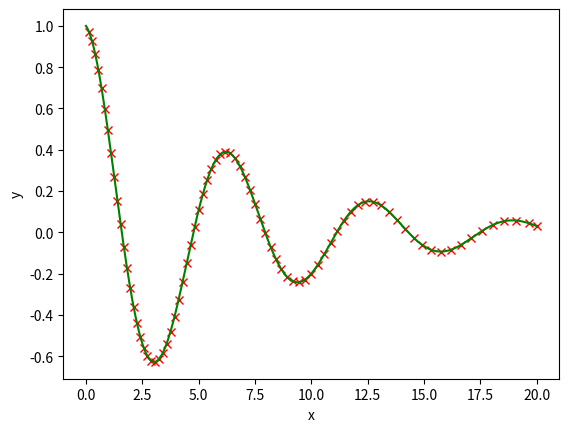

This chart was generated by the following Python code:
# ルンゲ・クッタ=フェールベルグ法
#   刻み幅自動制御
#
#   連立1階微分方程式
#
# [redacted]
#

import numpy as np
import math
import matplotlib.pyplot as plt

def grk(x, y, n):
    #計算する関数
    # x: 変数
    # y: 解
    # n: 方程式数
    f = np.zeros(n)
    ganma = 0.15

    f[0] = y[1]                         #dy/dx = v
    f[1] = -2 * ganma * y[1] - y[0]     #dv/dx = -2 * ganma * v - y
    return f


def dkf45(x, y, N, tol, h):
    #帰り値
    #info = -2  異常　計算範囲をオーバー
    #     = -1  異常　刻み値が小さくなりすぎ　tolの再検討が必要
    #     =  0  正常進行中
    #     =  1  x終了値に到達し完了

    hmin = 1e-14
    hmax = 1
    info = 0
    key = 0

    #ルンゲクッタ法のブッチャーテーブル準備
    #global a, b, Rc

    #5次6段
    S = 6    #段数
    """
    a = np.zeros((S, S))
    a[0] = (0, 0, 0, 0, 0, 0)
    a[1] = (1/4, 0, 0, 0, 0, 0)
    a[2] = (3/32, 9/32, 0, 0, 0, 0)
    a[3] = (1932/2197, -7200/2197, 7296/2197, 0, 0, 0)
    a[4] = (439/216, -8, 3680/513, -845/4104, 0, 0)
    a[5] = (-8/27, 2, -3544/2565, 1859/4104, -11/40, 0)
    #cの計算
    for i in range(6):
        print("c", i, "=", sum(a[i]))
    """
    b = np.zeros((2, S))
    b[0] = (25/216, 0, 1408/2565, 2197/4104, -1/5, 0)           #4次
    b[1] = (16/135, 0, 6656/12825, 28561/56430, -9/50, 2/55)    #5次
    c = (0, 1/4, 3/8, 12/13, 1, 1/2)
    #Rc = b[1] - b[0]
    Rc = (1/360, 0, -128/4275, -2197/75240, 1/50, 2/55)         # 検算用

    tx = np.zeros(N)
    ty = np.zeros(N)
    tf = np.zeros(N)
    K = np.zeros((N, S))
    R = np.zeros(N)
    y5 = np.zeros(N)    #.astype(np.float64)
    Rcnt = 0

    Sy = 0
    for n in range(N):
        Sy += y[n] ** 2
    Sy = math.sqrt(Sy)
    if(Sy >= 1):
        err = tol * Sy
    else:
        err = tol
    #print("x ={:13.10f} tol ={:13.10f}".format(x, err))


    if(abs(h) >= hmax):
        if(h <= 0):
            h = -hmax
        else:
            h = hmax
  
    FLAG = 1
    if(abs(x - xbound) <= hmin):
        info = 1
        FLAG = 0
    else:
        if(abs(h) <= 1e-15):
            print("刻み値が小さくなりすぎ。tolの変更が必要")
            print("x =", x)
            print("h =", h)
            for n in range(N):
                print("y(",n,") =", y(n))
            print("================")
            info = -1
            FLAG = 0
            raise Exception("stop")

    

    while(FLAG == 1):
        #係数Kの計算
        for s in range(S):
            tx = x + c[s] * h
            for n in range(N):
                if(s == 0):
                    ty[n] = y[n]
                else:
                    ty[n] = y[n] + c[s] * K[n][s - 1]
            tf = grk(tx, ty, N)
            for n in range(N):
                K[n][s] = h * tf[n]
                
        #step 4
        #4次での解と5次での解の差を求める
        # R = |x(4次)-x(5次)|/h
        R = 0
        r = np.zeros(N)
        for n in range(N):
            for s in range(S):
                r[n] += Rc[s] * K[n][s]
            R += r[n] ** 2
        R = abs(math.sqrt(R) / h / N)
        Rcnt += 1
        #print('{:3d}回目 刻み幅:h ={:10.7f}  差:R ={:13.10f}'.format(Rcnt, h, R))

        #step 5
        #4次での解を計算
        for n in range(N):
            y5[n] = y[n]

        if((R <= err) or (key == 1)):
            #print('R計算回数', Rcnt)
            x = x + h  
            for n in range(N):
                for s in range(S):
                    y[n] += b[0][s] * K[n][s] 
                    y5[n] += b[1][s] * K[n][s] #5次
                #print('y4[{:1d}] ={:20.16f}  y5[{:1d}] ={:20.16f} 差={:20.16f}'.format(n, y[n], n, y5[n], y[n] - y5[n]))

            FLAG = 0
        
        #step 6
        #  Avoid zero deviding.
        if(R >= 1e-20):
            delta = (err / (2 * R)) ** (1 / 4)
        else:
            delta = 4
        #print('delta =', delta)
        #step 7
        if(delta <= 0.1):
            #現在の刻み幅hは大きすぎるので1/10にする
            h = 0.1 * h
        elif(delta >= 4):
            #現在の刻み幅は小さすぎるので4倍する
            h = 4 * h
        else:
            #刻み幅を適正値に修正する
            h = delta * h

        #step 8
        if(abs(h) >= hmax):
            #刻み幅がmaxを超えないように
            if(h <= 0):
                h = -hmax
            else:
                h = hmax

        #step 9
        if(abs(xbound - x) <= abs(h)):
            #hをx終端値に合わせる
            h = xbound - x
            if(abs(h) <= hmin):
                #正常終了
                info = 1
                FLAG = 0

        #計算が範囲外になっている場合
        if((h <= 0) and ((xbound - x) >= 0)):
            info = -2
            FLAG = 0
        elif((h > 0) and ((xbound - x) <= 0)):
            info = -2
            FLAG = 0
        
    if(key == 1):
        print("Strange point between ", x - h, " and ", x)
        info = -9

    return x, y, info, h



# MAIN ------------------------------------------------------------

x = 0
xbound = 20     #x終了値
#初期値
N = 2
y = np.zeros(N)
y[0] = 1
y[1] = -0.15

gx = []
gy = []

tol = 1e-8  #計算精度
h = xbound - x  #刻み
i = 0
info = 0
step = 200

while(info <= 0):
    x, y, info, h = dkf45(x, y, N, tol, h)
    i += 1
    if((i % step == 0) or (info == 1)):     #最終データも表示
        print('{:8d} x:{:9.5f} y:{:13.9f} v:{:13.9f}   h:{:9.6f}'.format(i, x, y[0], y[1], h))
        gx.append(x)
        gy.append(y[0])
print('計算回数 {:8d}回'.format(i))    


#グラフ表示
ganma = 0.15
v0 = -0.15
y0 = 1
A = 1       #####
alfa = 0    #####
gx2 = []
gy2 = []
for i in range(0, 20000):
    x = float(i / 1000)
    y =  A * math.exp(-ganma * x) * math.cos(math.sqrt(1 - ganma ** 2) * x - alfa)
    gx2.append(x)
    gy2.append(y)

plt.plot(gx, gy, linestyle = 'None', marker = 'x', markeredgecolor = 'r')
plt.plot(gx2, gy2, color = 'g')
plt.xlabel('x')
plt.ylabel('y')
plt.show()


#  stop
#end program main

